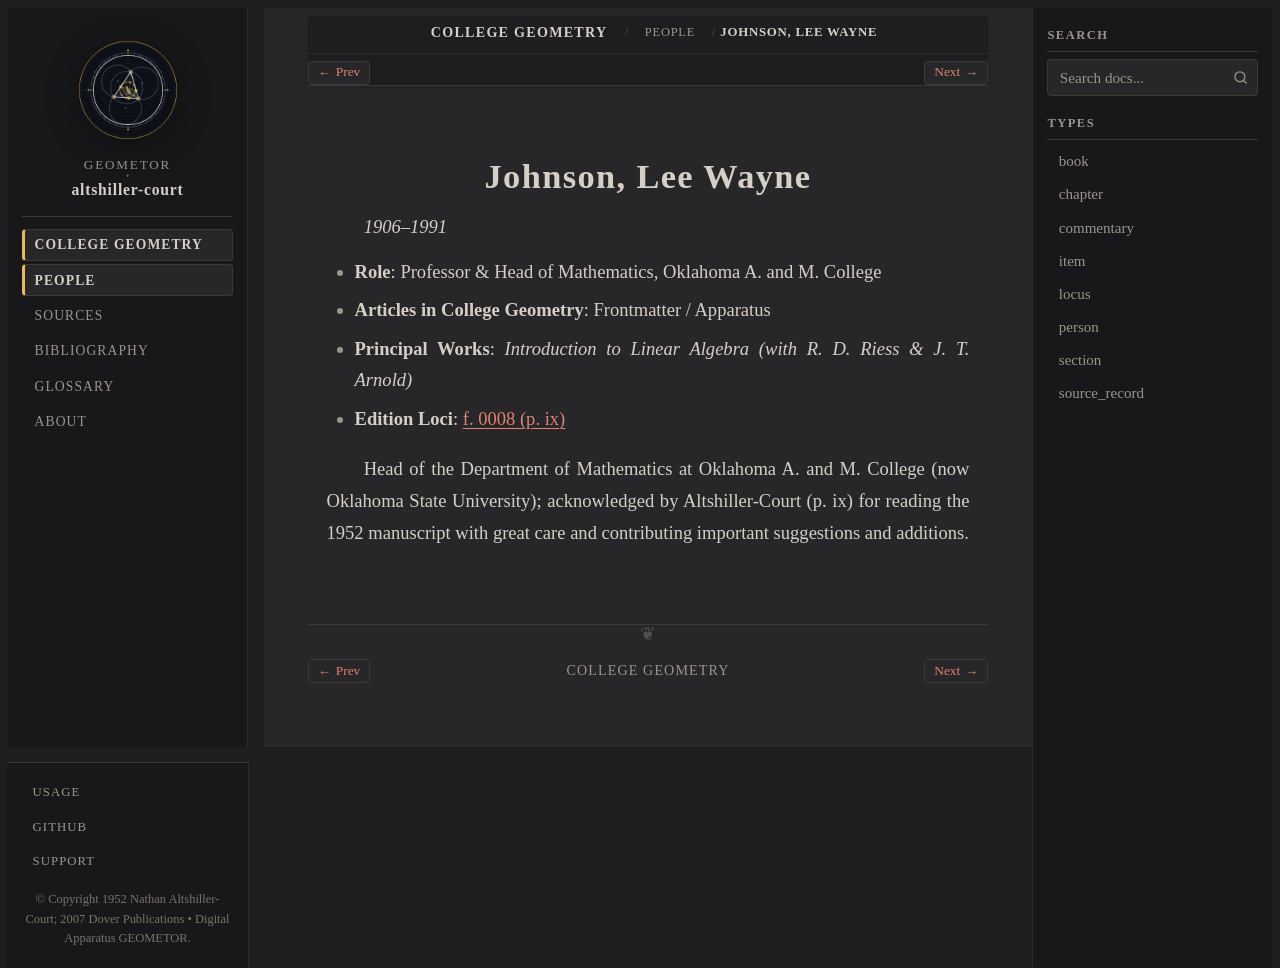

repository: geometor/altshiller-court · page: college_geometry/people/johnson-wayne.html · generator: sphinx

:type: person
:layout: book
:title: Johnson, Lee Wayne
:lifespan: 1906–1991

.. _person-johnson-wayne:

Johnson, Lee Wayne
==================

*1906–1991*

* **Role**: Professor & Head of Mathematics, Oklahoma A. and M. College
* **Articles in College Geometry**: Frontmatter / Apparatus
* **Principal Works**: *Introduction to Linear Algebra (with R. D. Riess & J. T. Arnold)*
* **Edition Loci**: :ref:`f. 0008 (p. ix) <frontmatter-03-preface>`

Head of the Department of Mathematics at Oklahoma A. and M. College (now Oklahoma State University); acknowledged by Altshiller-Court (p. ix) for reading the 1952 manuscript with great care and contributing important suggestions and additions.
